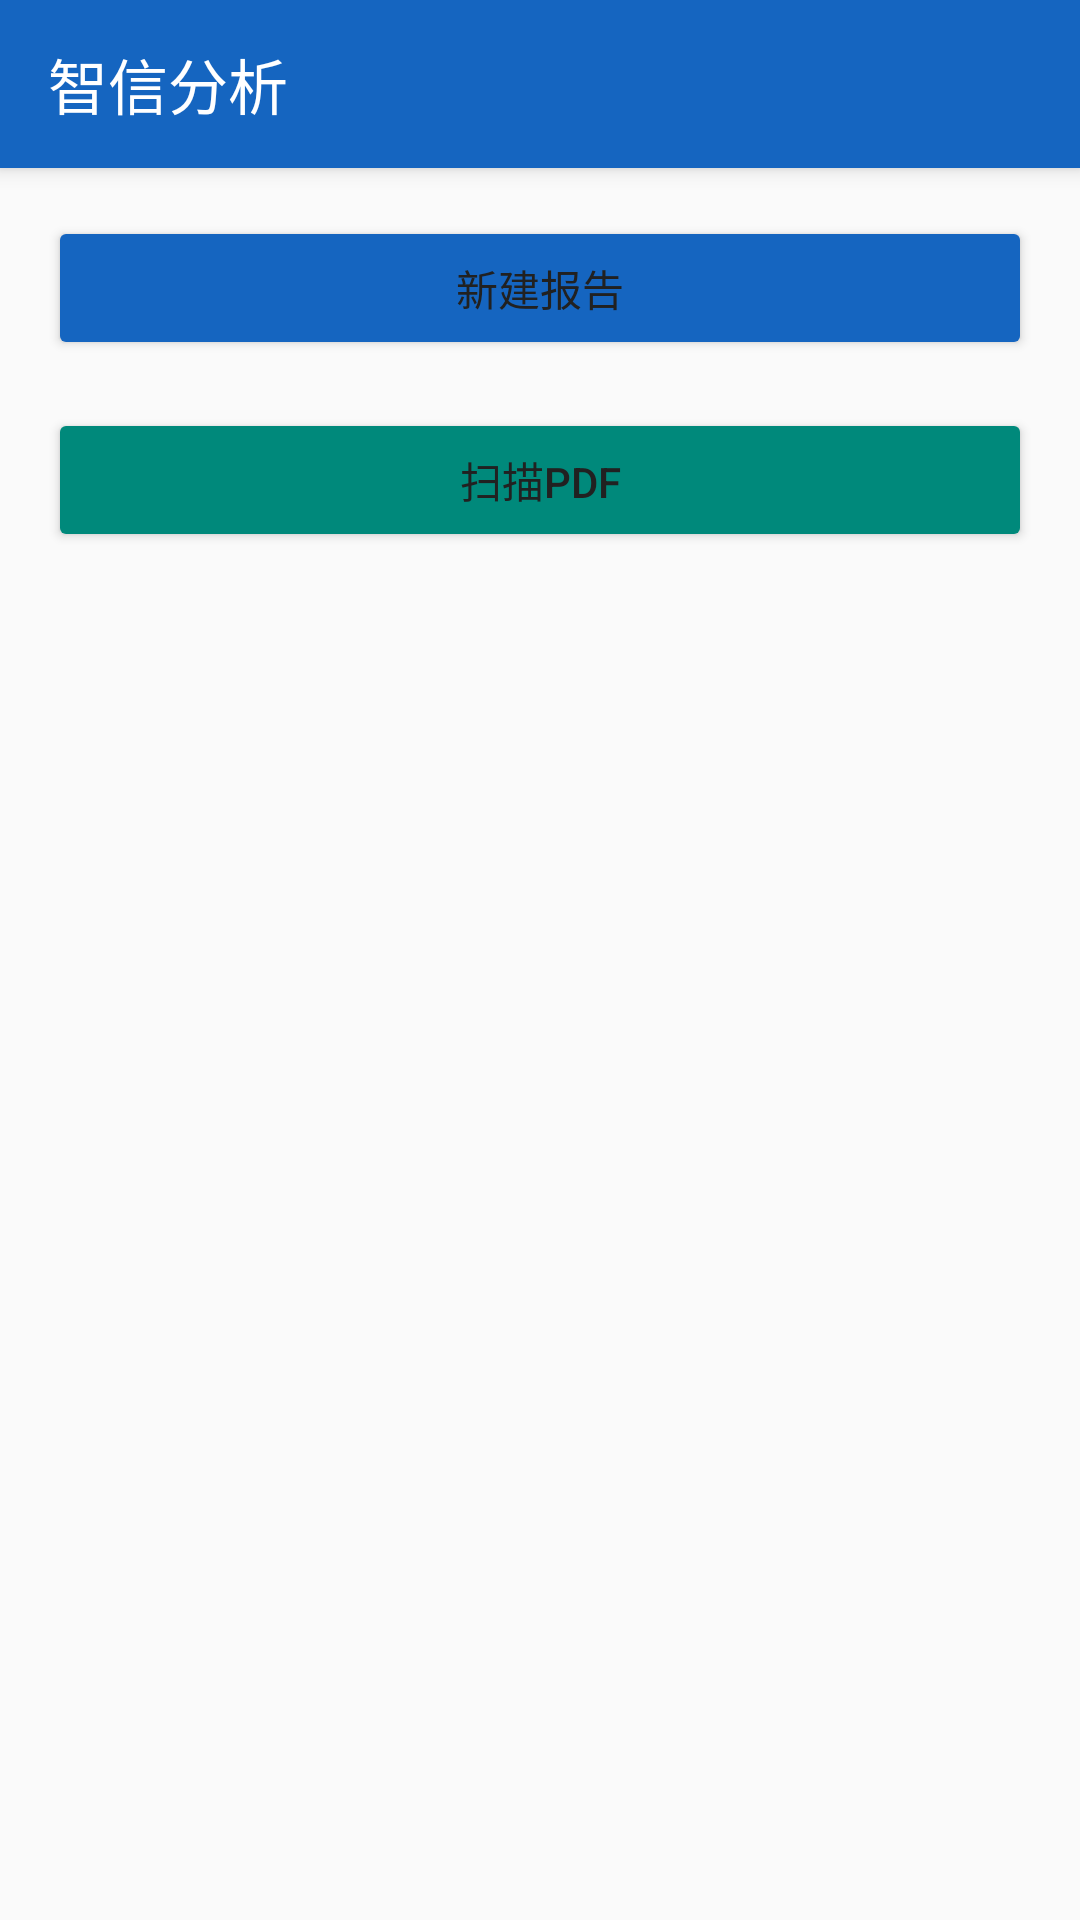

Here is an Android app screen rendered from its layout file. Give the layout XML and the strings, colors and styles it references.
<!-- AndroidManifest.xml: activity theme Theme.SmartCreditAnalyzer -->
<!-- res/layout/activity_main.xml -->
<?xml version="1.0" encoding="utf-8"?>
<androidx.coordinatorlayout.widget.CoordinatorLayout
    xmlns:android="http://schemas.android.com/apk/res/android"
    xmlns:app="http://schemas.android.com/apk/res-auto"
    android:layout_width="match_parent"
    android:layout_height="match_parent"
    android:background="@color/background_faint_background_color">

    <com.google.android.material.appbar.AppBarLayout
        android:layout_width="match_parent"
        android:layout_height="wrap_content">

        <com.google.android.material.appbar.MaterialToolbar
            android:id="@+id/toolbar"
            android:layout_width="match_parent"
            android:layout_height="?attr/actionBarSize"
            android:background="@color/primary"
            app:title="@string/app_name"
            app:titleTextColor="@color/white" />

    </com.google.android.material.appbar.AppBarLayout>

    <androidx.constraintlayout.widget.ConstraintLayout
        android:layout_width="match_parent"
        android:layout_height="match_parent"
        app:layout_behavior="@string/appbar_scrolling_view_behavior">

        <ProgressBar
            android:id="@+id/progress_bar"
            android:layout_width="wrap_content"
            android:layout_height="wrap_content"
            android:visibility="gone"
            app:layout_constraintTop_toTopOf="parent"
            app:layout_constraintBottom_toBottomOf="parent"
            app:layout_constraintStart_toStartOf="parent"
            app:layout_constraintEnd_toEndOf="parent" />

        <TextView
            android:id="@+id/tv_status"
            android:layout_width="wrap_content"
            android:layout_height="wrap_content"
            android:text="@string/status_loading"
            android:visibility="gone"
            app:layout_constraintTop_toBottomOf="@id/progress_bar"
            app:layout_constraintStart_toStartOf="parent"
            app:layout_constraintEnd_toEndOf="parent"
            android:layout_marginTop="8dp" />

        <Button
            android:id="@+id/btn_new_report"
            android:layout_width="0dp"
            android:layout_height="wrap_content"
            android:layout_margin="16dp"
            android:text="@string/title_new_report"
            android:backgroundTint="@color/primary"
            app:layout_constraintTop_toTopOf="parent"
            app:layout_constraintStart_toStartOf="parent"
            app:layout_constraintEnd_toEndOf="parent" />

        <Button
            android:id="@+id/btn_scan_pdf"
            android:layout_width="0dp"
            android:layout_height="wrap_content"
            android:layout_margin="16dp"
            android:text="@string/title_scan_pdf"
            android:backgroundTint="@color/secondary"
            app:layout_constraintTop_toBottomOf="@id/btn_new_report"
            app:layout_constraintStart_toStartOf="parent"
            app:layout_constraintEnd_toEndOf="parent" />

        <androidx.recyclerview.widget.RecyclerView
            android:id="@+id/rv_reports"
            android:layout_width="match_parent"
            android:layout_height="0dp"
            android:layout_margin="8dp"
            app:layout_constraintTop_toBottomOf="@id/btn_scan_pdf"
            app:layout_constraintBottom_toBottomOf="parent"
            app:layoutManager="androidx.recyclerview.widget.LinearLayoutManager" />

        <TextView
            android:id="@+id/tv_empty_state"
            android:layout_width="wrap_content"
            android:layout_height="wrap_content"
            android:text="@string/empty_state_title"
            android:textSize="18sp"
            android:visibility="gone"
            app:layout_constraintTop_toTopOf="parent"
            app:layout_constraintBottom_toBottomOf="parent"
            app:layout_constraintStart_toStartOf="parent"
            app:layout_constraintEnd_toEndOf="parent" />

    </androidx.constraintlayout.widget.ConstraintLayout>

</androidx.coordinatorlayout.widget.CoordinatorLayout>
<!-- resources referenced by this layout -->
<resources>
  <color name="background_faint_background_color">#FAFAFA</color>
  <color name="primary">#1565C0</color>
  <color name="secondary">#00897B</color>
  <color name="white">#FFFFFFFF</color>
  <string name="app_name">智信分析</string>
  <string name="empty_state_title">暂无报告</string>
  <string name="status_loading">加载中...</string>
  <string name="title_new_report">新建报告</string>
  <string name="title_scan_pdf">扫描PDF</string>
  <style name="Theme.SmartCreditAnalyzer" parent="Theme.AppCompat.Light.DarkActionBar">
          <item name="colorPrimary">#1565C0</item>
          <item name="colorPrimaryDark">#0D47A1</item>
          <item name="colorAccent">#1976D2</item>
          <item name="colorError">#B00020</item>
          <item name="android:windowBackground">#F5F5F5</item>
          <item name="android:textColorPrimary">#212121</item>
          <item name="android:textColorSecondary">#546E7A</item>
      </style>
</resources>
